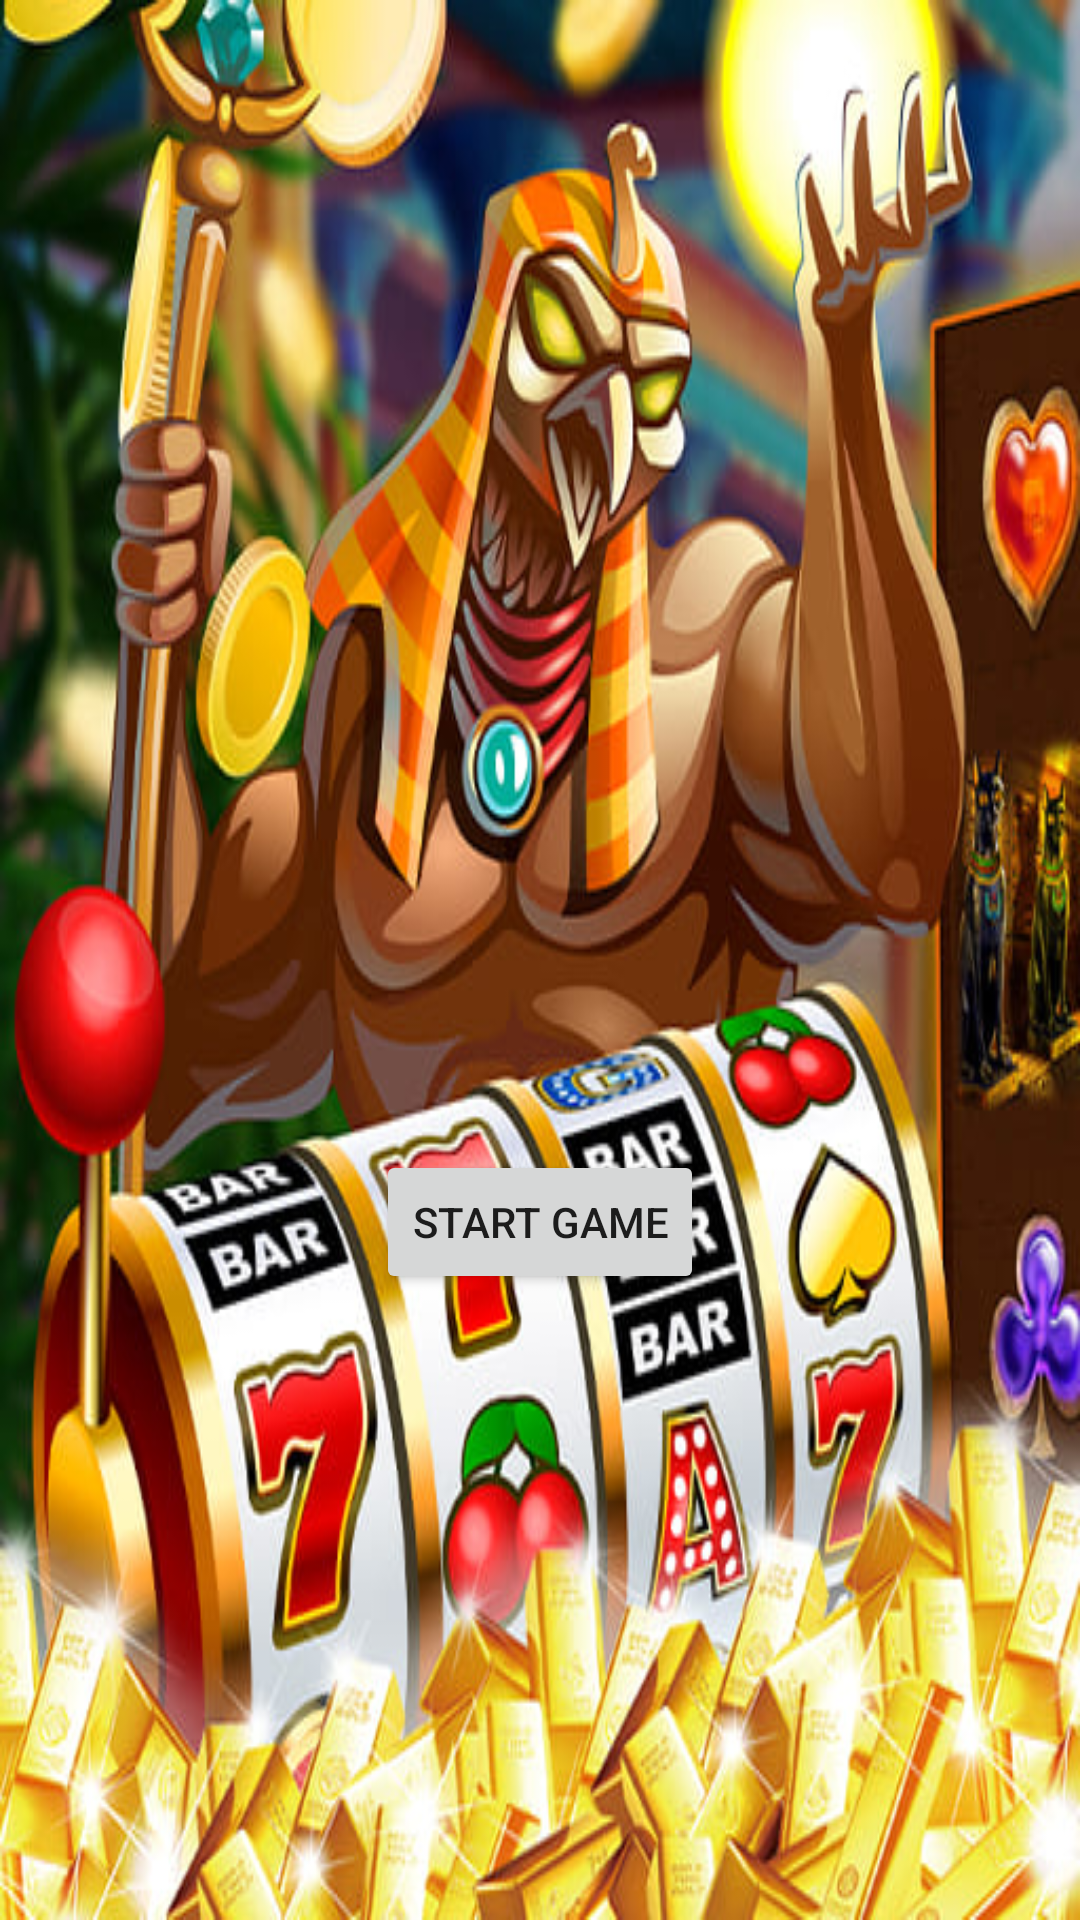

The Android layout XML behind this screen, and the referenced resources:
<!-- AndroidManifest.xml: application theme Theme.EgyptsBook -->
<!-- res/layout/activity_start_game.xml -->
<?xml version="1.0" encoding="utf-8"?>
<androidx.constraintlayout.widget.ConstraintLayout xmlns:android="http://schemas.android.com/apk/res/android"
    xmlns:app="http://schemas.android.com/apk/res-auto"
    xmlns:tools="http://schemas.android.com/tools"
    android:layout_width="match_parent"
    android:layout_height="match_parent"
    android:background="@drawable/started_background"
    tools:context=".game.StartGameActivity">

    <TextView
        android:id="@+id/tvTitle"
        android:layout_width="wrap_content"
        android:layout_height="wrap_content"
        android:textColor="@color/white"
        android:textSize="50sp"
        android:textStyle="bold"
        app:layout_constraintBottom_toBottomOf="parent"
        app:layout_constraintEnd_toEndOf="parent"
        app:layout_constraintStart_toStartOf="parent"
        app:layout_constraintTop_toTopOf="parent" />

    <Button
        android:id="@+id/btStartGame"
        android:layout_width="wrap_content"
        android:layout_height="wrap_content"
        android:layout_marginTop="30dp"
        android:text="Start game"
        app:layout_constraintEnd_toEndOf="parent"
        app:layout_constraintStart_toStartOf="parent"
        app:layout_constraintTop_toBottomOf="@id/tvTitle" />

</androidx.constraintlayout.widget.ConstraintLayout>
<!-- resources referenced by this layout -->
<resources>
  <!-- drawable started_background: jpg bitmap (drawable, 107254 bytes) -->
  <style name="Theme.EgyptsBook" parent="Theme.MaterialComponents.DayNight.DarkActionBar">
          
          <item name="colorPrimary">@color/purple_500</item>
          <item name="colorPrimaryVariant">@color/purple_700</item>
          <item name="colorOnPrimary">@color/white</item>
          
          <item name="colorSecondary">@color/teal_200</item>
          <item name="colorSecondaryVariant">@color/teal_700</item>
          <item name="colorOnSecondary">@color/black</item>
          
          <item name="android:statusBarColor" tools:targetApi="l">?attr/colorPrimaryVariant</item>
          
      </style>
  <!-- not gathered from this repository: default colours our renderer supplied (Android Studio template values) -->
  <color name="purple_500">#FF6200EE</color>
  <color name="purple_700">#FF3700B3</color>
  <color name="teal_200">#FF03DAC5</color>
  <color name="teal_700">#FF018786</color>
  <color name="black">#FF000000</color>
  <color name="white">#FFFFFFFF</color>
</resources>
